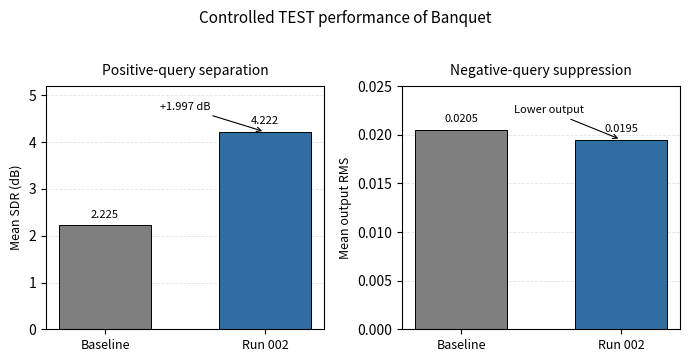

Write the Python code that produced this figure.
import numpy as np
import matplotlib.pyplot as plt

# ============================================================
# Figure 8
# Aggregate controlled TEST performance:
# Banquet baseline vs. Run 002
#
# Left:
#   Global positive-query SDR
#
# Right:
#   Mean negative-query RMS
# ============================================================

# -----------------------------
# Data
# -----------------------------
models = ["Baseline", "Run 002"]

positive_sdr = [2.225, 4.222]
negative_rms = [0.0205, 0.0195]

# -----------------------------
# Plot configuration
# -----------------------------
fig, axes = plt.subplots(
    1,
    2,
    figsize=(7.0, 3.5)
)

x = np.arange(len(models))

bar_colors = ["#7F7F7F", "#2F6DA3"]

# ============================================================
# LEFT PANEL: Positive SDR
# ============================================================

ax = axes[0]

bars = ax.bar(
    x,
    positive_sdr,
    width=0.58,
    color=bar_colors,
    edgecolor="black",
    linewidth=0.7
)

ax.set_title(
    "Positive-query separation",
    fontsize=10,
    pad=8
)

ax.set_ylabel(
    "Mean SDR (dB)",
    fontsize=9
)

ax.set_xticks(x)
ax.set_xticklabels(models, fontsize=9)

ax.set_ylim(0, 5.2)

ax.grid(
    axis="y",
    linestyle="--",
    linewidth=0.6,
    alpha=0.35
)

ax.set_axisbelow(True)

for bar, value in zip(bars, positive_sdr):
    ax.annotate(
        f"{value:.3f}",
        xy=(bar.get_x() + bar.get_width() / 2, value),
        xytext=(0, 4),
        textcoords="offset points",
        ha="center",
        va="bottom",
        fontsize=8
    )

# Absolute improvement annotation
ax.annotate(
    "+1.997 dB",
    xy=(1, positive_sdr[1]),
    xytext=(0.5, 4.75),
    ha="center",
    va="center",
    fontsize=8,
    arrowprops=dict(
        arrowstyle="->",
        linewidth=0.8
    )
)

# ============================================================
# RIGHT PANEL: Negative RMS
# ============================================================

ax = axes[1]

bars = ax.bar(
    x,
    negative_rms,
    width=0.58,
    color=bar_colors,
    edgecolor="black",
    linewidth=0.7
)

ax.set_title(
    "Negative-query suppression",
    fontsize=10,
    pad=8
)

ax.set_ylabel(
    "Mean output RMS",
    fontsize=9
)

ax.set_xticks(x)
ax.set_xticklabels(models, fontsize=9)

ax.set_ylim(0, 0.025)

ax.grid(
    axis="y",
    linestyle="--",
    linewidth=0.6,
    alpha=0.35
)

ax.set_axisbelow(True)

for bar, value in zip(bars, negative_rms):
    ax.annotate(
        f"{value:.4f}",
        xy=(bar.get_x() + bar.get_width() / 2, value),
        xytext=(0, 4),
        textcoords="offset points",
        ha="center",
        va="bottom",
        fontsize=8
    )

ax.annotate(
    "Lower output",
    xy=(1, negative_rms[1]),
    xytext=(0.55, 0.0225),
    ha="center",
    va="center",
    fontsize=8,
    arrowprops=dict(
        arrowstyle="->",
        linewidth=0.8
    )
)

# -----------------------------
# Overall title
# -----------------------------
fig.suptitle(
    "Controlled TEST performance of Banquet",
    fontsize=11,
    y=1.02
)

# -----------------------------
# Layout
# -----------------------------
plt.tight_layout()

# -----------------------------
# Save
# -----------------------------
plt.savefig(
    "fig8_banquet_test_aggregate.png",
    dpi=600,
    bbox_inches="tight"
)

plt.show()
